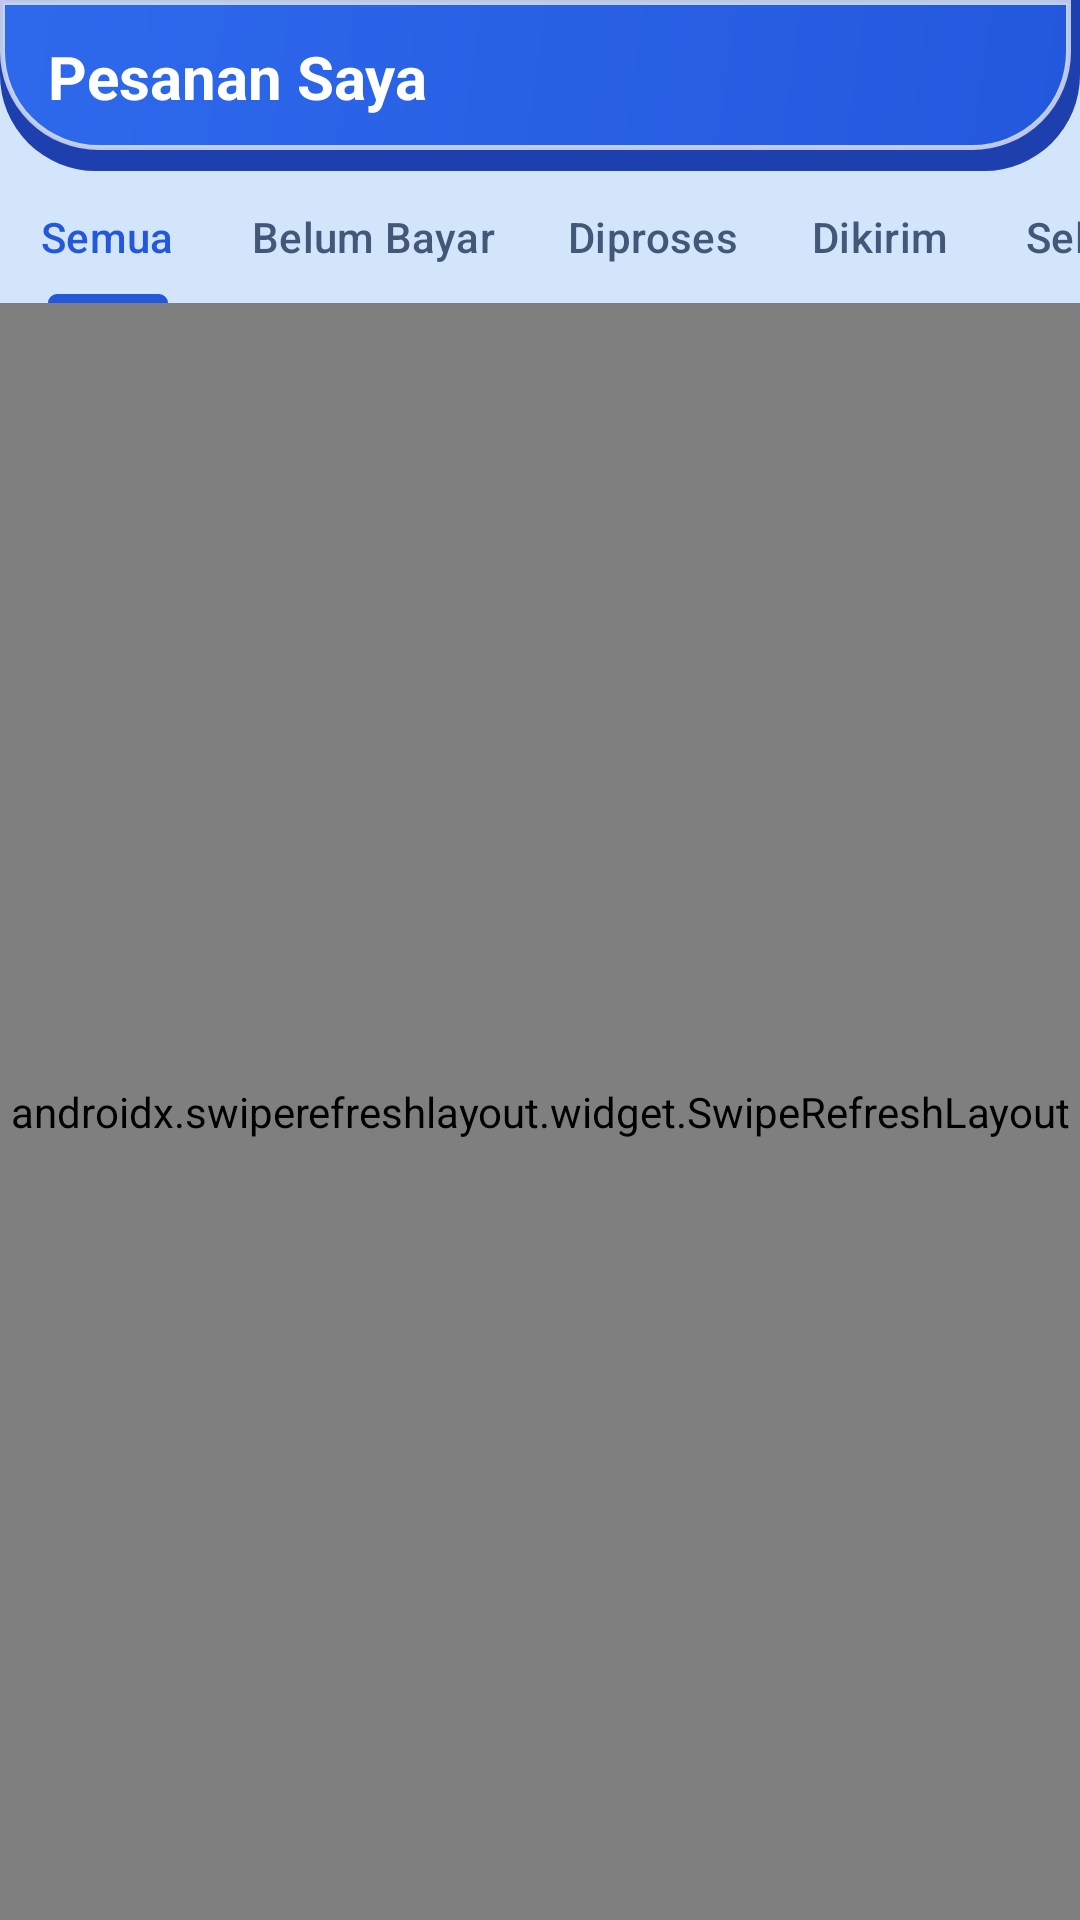

Reconstruct the res/layout file that produces this screen, plus the resources it refers to.
<!-- AndroidManifest.xml: application theme Theme.Sepi -->
<!-- res/layout/fragment_orders.xml -->
<?xml version="1.0" encoding="utf-8"?>
<LinearLayout xmlns:android="http://schemas.android.com/apk/res/android"
    xmlns:app="http://schemas.android.com/apk/res-auto"
    xmlns:tools="http://schemas.android.com/tools"
    android:layout_width="match_parent"
    android:layout_height="match_parent"
    android:background="@color/sepi_sky_50"
    android:orientation="vertical">

    
    <LinearLayout
        android:layout_width="match_parent"
        android:layout_height="wrap_content"
        android:background="@drawable/bg_clay_blue_header"
        android:gravity="center_vertical"
        android:paddingHorizontal="@dimen/spacing_base"
        android:paddingTop="12dp"
        android:paddingBottom="18dp">

        <TextView
            style="@style/TextAppearance.Sepi.Title"
            android:layout_width="match_parent"
            android:layout_height="wrap_content"
            android:textColor="@color/white"
            android:text="@string/menu_orders" />
    </LinearLayout>

    
    <com.google.android.material.tabs.TabLayout
        android:id="@+id/tabOrders"
        android:layout_width="match_parent"
        android:layout_height="44dp"
        android:background="@color/transparent"
        app:tabIndicatorColor="@color/sepi_brand_500"
        app:tabIndicatorHeight="3dp"
        app:tabMode="scrollable"
        app:tabRippleColor="@null"
        app:tabSelectedTextColor="@color/sepi_brand_500"
        app:tabTextColor="@color/sepi_ink_soft">

        <com.google.android.material.tabs.TabItem
            android:layout_width="wrap_content"
            android:layout_height="wrap_content"
            android:text="@string/tab_all" />

        <com.google.android.material.tabs.TabItem
            android:layout_width="wrap_content"
            android:layout_height="wrap_content"
            android:text="@string/tab_unpaid" />

        <com.google.android.material.tabs.TabItem
            android:layout_width="wrap_content"
            android:layout_height="wrap_content"
            android:text="@string/tab_process" />

        <com.google.android.material.tabs.TabItem
            android:layout_width="wrap_content"
            android:layout_height="wrap_content"
            android:text="@string/tab_shipped" />

        <com.google.android.material.tabs.TabItem
            android:layout_width="wrap_content"
            android:layout_height="wrap_content"
            android:text="@string/tab_delivered" />

        <com.google.android.material.tabs.TabItem
            android:layout_width="wrap_content"
            android:layout_height="wrap_content"
            android:text="@string/tab_cancelled" />

    </com.google.android.material.tabs.TabLayout>

    
    <androidx.swiperefreshlayout.widget.SwipeRefreshLayout
        android:id="@+id/swipeRefresh"
        android:layout_width="match_parent"
        android:layout_height="match_parent">

        <FrameLayout
            android:layout_width="match_parent"
            android:layout_height="match_parent">

            
            <com.sepi.market.ui.common.ErrorStateView
                android:id="@+id/errorView"
                android:layout_width="match_parent"
                android:layout_height="wrap_content"
                android:layout_gravity="center"
                android:visibility="gone" />

            
            <LinearLayout
                android:id="@+id/layoutEmpty"
                android:layout_width="wrap_content"
                android:layout_height="wrap_content"
                android:layout_gravity="center"
                android:gravity="center"
                android:orientation="vertical"
                android:padding="@dimen/spacing_xl"
                android:visibility="gone">

                <FrameLayout
                    android:layout_width="88dp"
                    android:layout_height="88dp"
                    android:background="@drawable/bg_clay_round">

                    <ImageView
                        android:layout_width="48dp"
                        android:layout_height="48dp"
                        android:layout_gravity="center"
                        android:contentDescription="@null"
                        android:src="@drawable/ic_receipt"
                        app:tint="@color/sepi_brand_shade" />
                </FrameLayout>

                <TextView
                    style="@style/TextAppearance.Sepi.Title"
                    android:layout_width="wrap_content"
                    android:layout_height="wrap_content"
                    android:layout_marginTop="@dimen/spacing_md"
                    android:text="@string/empty_orders" />

                <TextView
                    style="@style/TextAppearance.Sepi.Caption"
                    android:layout_width="wrap_content"
                    android:layout_height="wrap_content"
                    android:layout_marginTop="4dp"
                    android:gravity="center"
                    android:text="@string/empty_orders_desc" />
            </LinearLayout>

            
            <com.facebook.shimmer.ShimmerFrameLayout
                android:id="@+id/shimmerOrders"
                android:layout_width="match_parent"
                android:layout_height="match_parent"
                android:padding="@dimen/spacing_sm">

                <LinearLayout
                    android:layout_width="match_parent"
                    android:layout_height="wrap_content"
                    android:orientation="vertical">

                    <View
                        android:layout_width="match_parent"
                        android:layout_height="120dp"
                        android:layout_marginBottom="8dp"
                        android:background="@drawable/bg_clay_card" />

                    <View
                        android:layout_width="match_parent"
                        android:layout_height="120dp"
                        android:layout_marginBottom="8dp"
                        android:background="@drawable/bg_clay_card" />
                </LinearLayout>
            </com.facebook.shimmer.ShimmerFrameLayout>

            
            <androidx.recyclerview.widget.RecyclerView
                android:id="@+id/rvOrders"
                android:layout_width="match_parent"
                android:layout_height="match_parent"
                android:clipToPadding="false"
                android:layoutAnimation="@anim/layout_animation_fade_in"
                android:padding="@dimen/spacing_sm"
                android:paddingBottom="96dp"
                app:layoutManager="androidx.recyclerview.widget.LinearLayoutManager"
                tools:listitem="@layout/item_order_card" />

        </FrameLayout>
    </androidx.swiperefreshlayout.widget.SwipeRefreshLayout>

</LinearLayout>
<!-- res/layout/item_order_card.xml (included above) -->
<?xml version="1.0" encoding="utf-8"?>
<FrameLayout xmlns:android="http://schemas.android.com/apk/res/android"
    xmlns:app="http://schemas.android.com/apk/res-auto"
    xmlns:tools="http://schemas.android.com/tools"
    android:id="@+id/cardOrder"
    android:layout_width="match_parent"
    android:layout_height="wrap_content"
    android:layout_marginBottom="8dp"
    android:background="@drawable/bg_clay_card">

    <LinearLayout
        android:layout_width="match_parent"
        android:layout_height="wrap_content"
        android:orientation="vertical"
        android:paddingHorizontal="@dimen/spacing_md"
        android:paddingTop="@dimen/spacing_md"
        android:paddingBottom="20dp">

        
        <LinearLayout
            android:layout_width="match_parent"
            android:layout_height="wrap_content"
            android:gravity="center_vertical"
            android:orientation="horizontal">

            <TextView
                android:id="@+id/tvOrderCode"
                style="@style/TextAppearance.Sepi.Title"
                android:layout_width="0dp"
                android:layout_height="wrap_content"
                android:layout_weight="1"
                android:textSize="@dimen/text_sm"
                tools:text="SPI26100412345" />

            <TextView
                android:id="@+id/tvStatusBadge"
                android:layout_width="wrap_content"
                android:layout_height="wrap_content"
                android:background="@drawable/bg_badge_paid"
                android:paddingHorizontal="6dp"
                android:paddingVertical="2dp"
                android:textColor="@color/status_paid_text"
                android:textSize="10sp"
                android:textStyle="bold"
                tools:text="DIBAYAR" />
        </LinearLayout>

        <View
            android:layout_width="match_parent"
            android:layout_height="1dp"
            android:layout_marginVertical="8dp"
            android:background="@color/sepi_divider" />

        
        <LinearLayout
            android:layout_width="match_parent"
            android:layout_height="wrap_content"
            android:gravity="center_vertical"
            android:orientation="horizontal">

            <com.google.android.material.imageview.ShapeableImageView
                android:id="@+id/ivOrderProductImage"
                android:layout_width="56dp"
                android:layout_height="56dp"
                android:scaleType="centerCrop"
                app:shapeAppearanceOverlay="@style/ShapeAppearance.Sepi.Rounded16"
                tools:src="@drawable/ic_launcher_background" />

            <LinearLayout
                android:layout_width="0dp"
                android:layout_height="wrap_content"
                android:layout_marginStart="@dimen/spacing_sm"
                android:layout_weight="1"
                android:orientation="vertical">

                <TextView
                    android:id="@+id/tvOrderProductName"
                    style="@style/TextAppearance.Sepi.Body"
                    android:layout_width="wrap_content"
                    android:layout_height="wrap_content"
                    android:ellipsize="end"
                    android:maxLines="1"
                    android:textSize="@dimen/text_sm"
                    tools:text="Earbuds Bluetooth TWS" />

                <TextView
                    android:id="@+id/tvOtherProductsCount"
                    style="@style/TextAppearance.Sepi.Caption"
                    android:layout_width="wrap_content"
                    android:layout_height="wrap_content"
                    android:layout_marginTop="2dp"
                    android:visibility="gone"
                    tools:text="+2 produk lainnya"
                    tools:visibility="visible" />
            </LinearLayout>
        </LinearLayout>

        <View
            android:layout_width="match_parent"
            android:layout_height="1dp"
            android:layout_marginVertical="8dp"
            android:background="@color/sepi_divider" />

        
        <LinearLayout
            android:layout_width="match_parent"
            android:layout_height="wrap_content"
            android:gravity="center_vertical">

            <TextView
                style="@style/TextAppearance.Sepi.Caption"
                android:layout_width="0dp"
                android:layout_height="wrap_content"
                android:layout_weight="1"
                android:text="@string/total_payment" />

            <TextView
                android:id="@+id/tvOrderTotal"
                style="@style/TextAppearance.Sepi.Price"
                android:layout_width="wrap_content"
                android:layout_height="wrap_content"
                tools:text="Rp184.000" />
        </LinearLayout>

    </LinearLayout>
</FrameLayout>
<!-- resources referenced by this layout -->
<resources>
  <color name="sepi_brand_500">#2358DD</color>
  <color name="sepi_brand_shade">#1E40AF</color>
  <color name="sepi_divider">#1A0F2447</color>
  <color name="sepi_ink_soft">#435878</color>
  <color name="sepi_sky_50">#D3E5FB</color>
  <color name="status_paid_text">#0F766E</color>
  <color name="transparent">#00000000</color>
  <color name="white">#FFFFFF</color>
  <dimen name="spacing_base">16dp</dimen>
  <dimen name="spacing_md">12dp</dimen>
  <dimen name="spacing_sm">8dp</dimen>
  <dimen name="spacing_xl">24dp</dimen>
  <dimen name="text_sm">13sp</dimen>
  <!-- drawable bg_badge_paid (drawable) -->
  <?xml version="1.0" encoding="utf-8"?>
  <shape xmlns:android="http://schemas.android.com/apk/res/android"
      android:shape="rectangle">
      <solid android:color="@color/status_paid_bg" />
      <corners android:radius="@dimen/radius_sm" />
  </shape>
  <string name="empty_orders">Belum ada pesanan</string>
  <string name="empty_orders_desc">Pesanan yang kamu buat akan tampil di sini</string>
  <string name="menu_orders">Pesanan Saya</string>
  <string name="tab_all">Semua</string>
  <string name="tab_cancelled">Dibatalkan</string>
  <string name="tab_delivered">Selesai</string>
  <string name="tab_process">Diproses</string>
  <string name="tab_shipped">Dikirim</string>
  <string name="tab_unpaid">Belum Bayar</string>
  <string name="total_payment">Total Pembayaran</string>
  <style name="ShapeAppearance.Sepi.Rounded16" parent="ShapeAppearance.Material3.Corner.Medium">
          <item name="cornerSize">16dp</item>
      </style>
  <style name="TextAppearance.Sepi.Body" parent="TextAppearance.Material3.BodyMedium">
          <item name="android:textColor">@color/sepi_ink</item>
          <item name="android:textSize">@dimen/text_base</item>
          <item name="fontFamily">@font/nunito_medium</item>
      </style>
  <style name="TextAppearance.Sepi.Caption" parent="TextAppearance.Material3.BodySmall">
          <item name="android:textColor">@color/sepi_ink_soft</item>
          <item name="android:textSize">@dimen/text_xs</item>
          <item name="fontFamily">@font/nunito_semibold</item>
      </style>
  <style name="TextAppearance.Sepi.Price" parent="TextAppearance.Material3.TitleMedium">
          <item name="android:textColor">@color/sepi_price</item>
          <item name="android:textSize">@dimen/text_md</item>
          <item name="android:textStyle">bold</item>
          <item name="fontFamily">@font/nunito_extrabold</item>
      </style>
  <style name="TextAppearance.Sepi.Title" parent="TextAppearance.Material3.TitleLarge">
          <item name="android:textColor">@color/sepi_ink</item>
          <item name="android:textSize">@dimen/text_xl</item>
          <item name="android:textStyle">bold</item>
          <item name="fontFamily">@font/nunito_extrabold</item>
      </style>
  <color name="status_paid_bg">#CCFBF1</color>
  <dimen name="radius_sm">10dp</dimen>
  <color name="sepi_brand_400">#2E69EC</color>
  <color name="sepi_clay_rim">#B3FFFFFF</color>
  <color name="sepi_clay_shade">#8FB0E0</color>
  <color name="sepi_clay_lo">#EEF5FF</color>
  <color name="sepi_clay_hi">#FFFFFF</color>
  <color name="sepi_ink">#0F2447</color>
  <dimen name="text_base">14sp</dimen>
  <dimen name="text_xs">12sp</dimen>
  <color name="sepi_price">#BE3A1C</color>
  <dimen name="text_md">16sp</dimen>
  <dimen name="text_xl">20sp</dimen>
  <color name="sepi_amber_400">#FBBF24</color>
  <color name="sepi_clay_card">#FAFCFF</color>
  <style name="Widget.Sepi.BottomSheet.Modal" parent="Widget.Material3.BottomSheet.Modal">
          <item name="backgroundTint">@color/transparent</item>
          <item name="android:background">@color/transparent</item>
          <item name="android:elevation">0dp</item>
      </style>
</resources>
